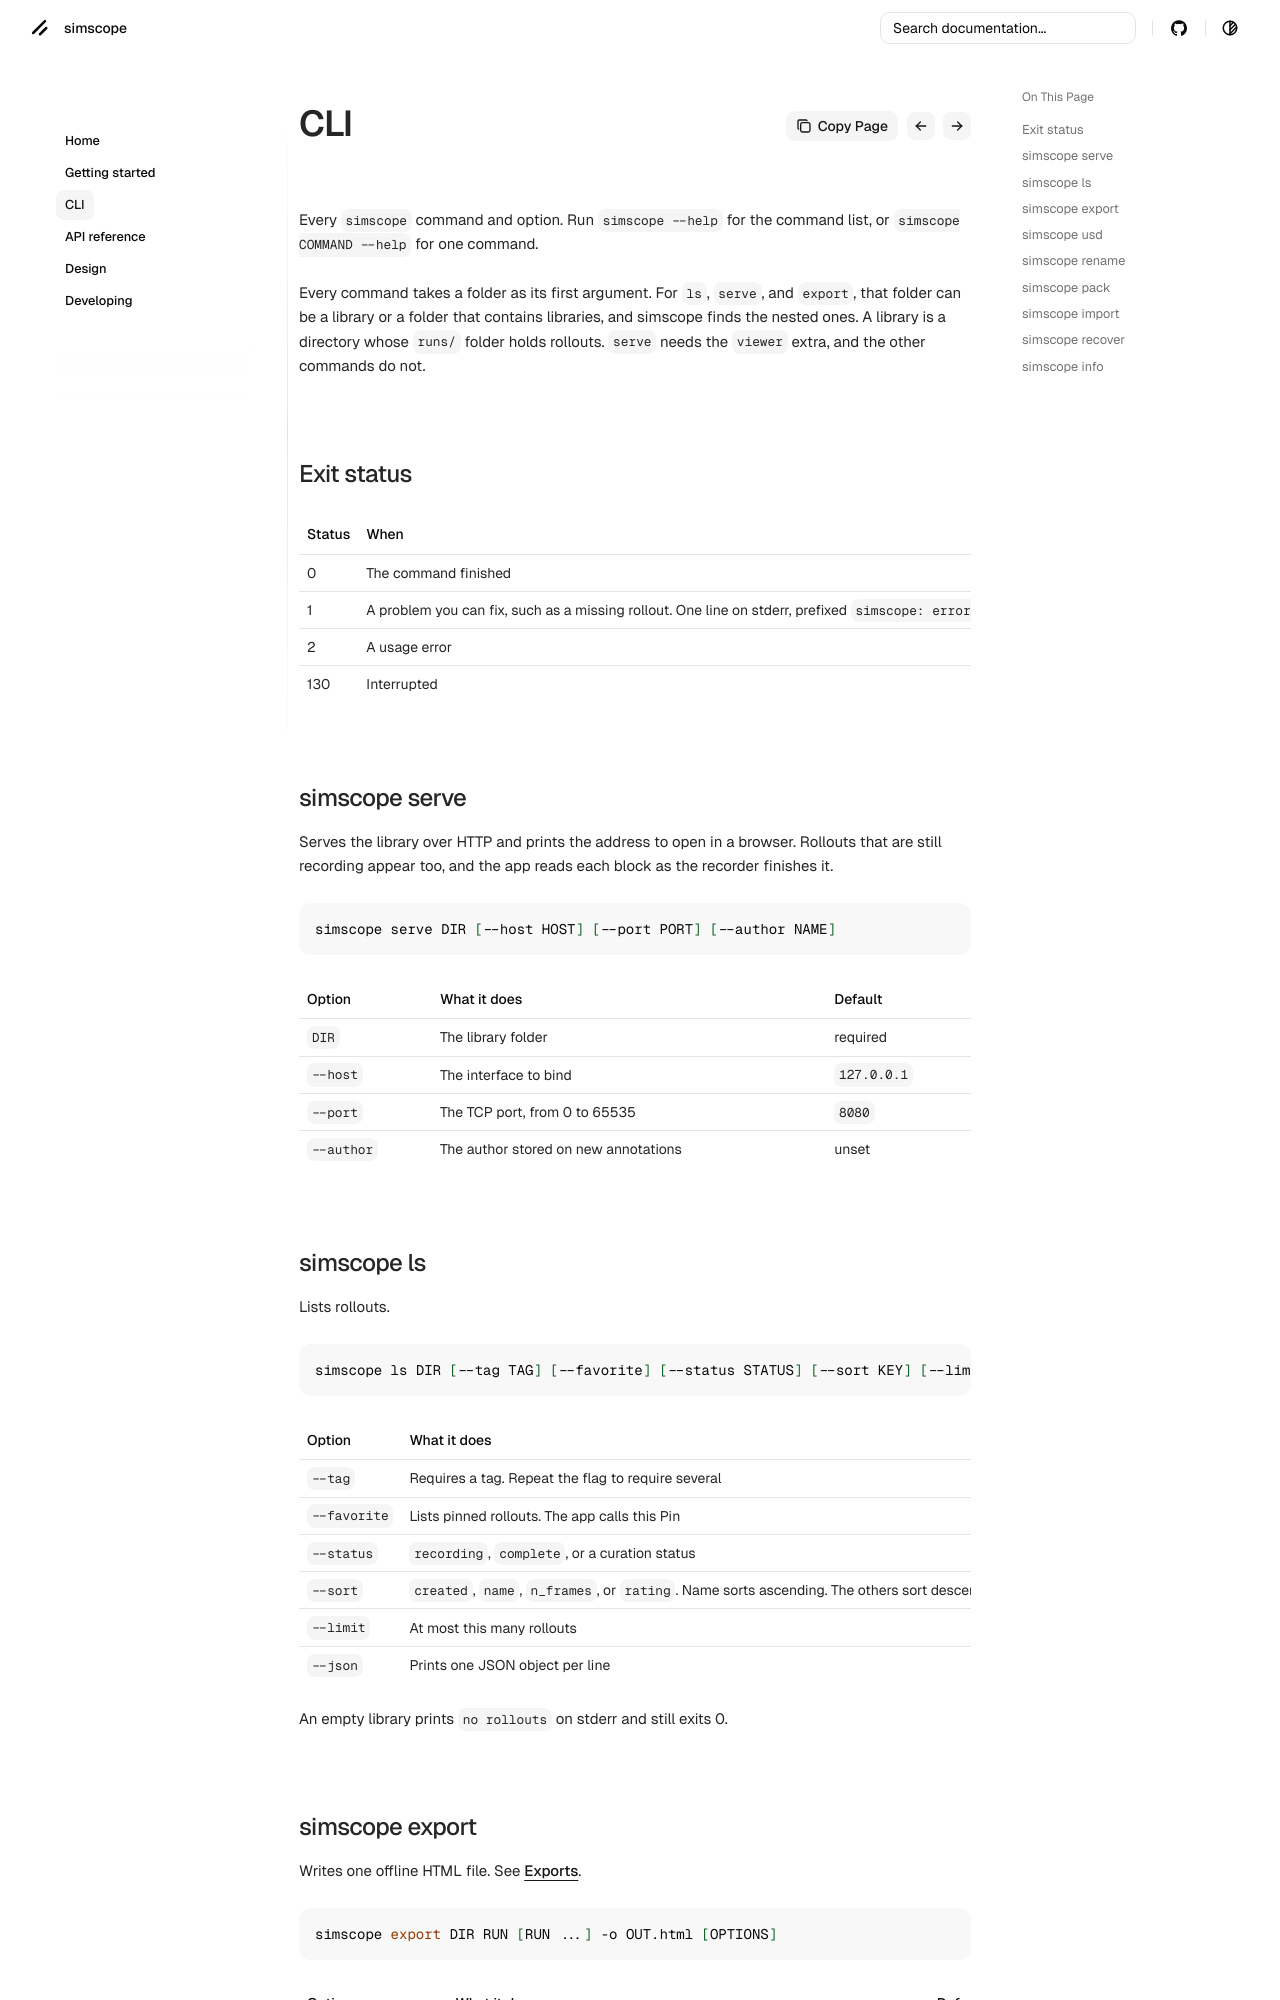

repository: senthurayyappan/simscope · page: cli/index.html · generator: mkdocs

# CLI

Every `simscope` command and option. Run `simscope --help` for the command list, or `simscope COMMAND --help` for one command.

Every command takes a folder as its first argument. For `ls`, `serve`, and `export`, that folder can be a library or a folder that contains libraries, and simscope finds the nested ones. A library is a directory whose `runs/` folder holds rollouts. `serve` needs the `viewer` extra, and the other commands do not.

## Exit status

| Status | When |
| --- | --- |
| 0 | The command finished |
| 1 | A problem you can fix, such as a missing rollout. One line on stderr, prefixed `simscope: error:` |
| 2 | A usage error |
| 130 | Interrupted |

## simscope serve

Serves the library over HTTP and prints the address to open in a browser. Rollouts that are still recording appear too, and the app reads each block as the recorder finishes it.

```bash
simscope serve DIR [--host HOST] [--port PORT] [--author NAME]
```

| Option | What it does | Default |
| --- | --- | --- |
| `DIR` | The library folder | required |
| `--host` | The interface to bind | `127.0.0.1` |
| `--port` | The TCP port, from 0 to 65535 | `8080` |
| `--author` | The author stored on new annotations | unset |

## simscope ls

Lists rollouts.

```bash
simscope ls DIR [--tag TAG] [--favorite] [--status STATUS] [--sort KEY] [--limit N] [--json]
```

| Option | What it does | Default |
| --- | --- | --- |
| `--tag` | Requires a tag. Repeat the flag to require several | none |
| `--favorite` | Lists pinned rollouts. The app calls this Pin | off |
| `--status` | `recording`, `complete`, or a curation status | any |
| `--sort` | `created`, `name`, `n_frames`, or `rating`. Name sorts ascending. The others sort descending | `created` |
| `--limit` | At most this many rollouts | all |
| `--json` | Prints one JSON object per line | table |

An empty library prints `no rollouts` on stderr and still exits 0.
